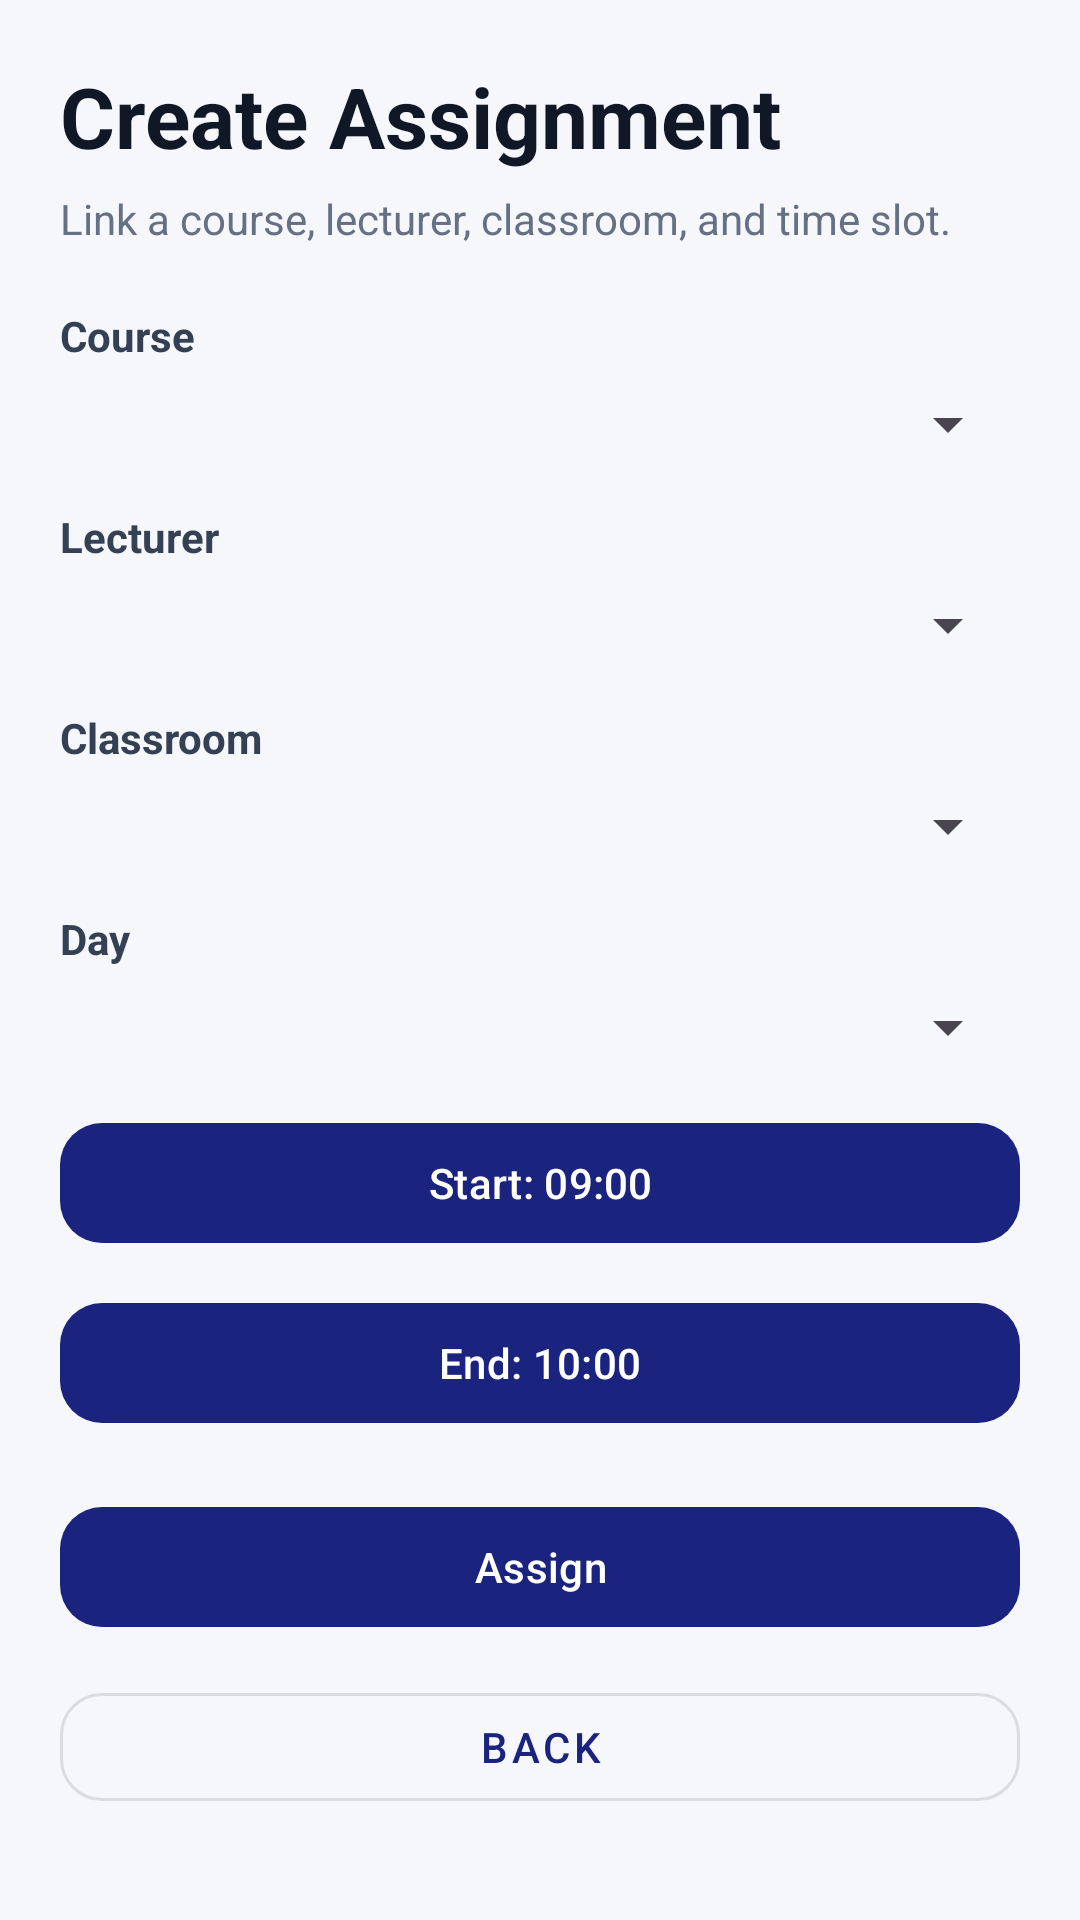

Layout XML and referenced resources for this Android screen:
<!-- AndroidManifest.xml: application theme Theme.Unischedule -->
<!-- res/layout/fragment_assignment.xml -->
<?xml version="1.0" encoding="utf-8"?>
<androidx.core.widget.NestedScrollView xmlns:android="http://schemas.android.com/apk/res/android"
    xmlns:app="http://schemas.android.com/apk/res-auto"
    android:layout_width="match_parent"
    android:layout_height="match_parent"
    android:background="#F6F7FB">

    <LinearLayout
        android:layout_width="match_parent"
        android:layout_height="wrap_content"
        android:orientation="vertical"
        android:padding="20dp">

        <TextView
            android:layout_width="wrap_content"
            android:layout_height="wrap_content"
            android:text="Create Assignment"
            android:textColor="#101828"
            android:textSize="28sp"
            android:textStyle="bold" />

        <TextView
            android:layout_width="wrap_content"
            android:layout_height="wrap_content"
            android:layout_marginTop="6dp"
            android:layout_marginBottom="20dp"
            android:text="Link a course, lecturer, classroom, and time slot."
            android:textColor="#667085"
            android:textSize="14sp" />

        <TextView
            android:layout_width="wrap_content"
            android:layout_height="wrap_content"
            android:text="Course"
            android:textColor="#344054"
            android:textStyle="bold" />

        <Spinner
            android:id="@+id/courseSpinner"
            android:layout_width="match_parent"
            android:layout_height="wrap_content"
            android:layout_marginTop="8dp"
            android:layout_marginBottom="16dp" />

        <TextView
            android:layout_width="wrap_content"
            android:layout_height="wrap_content"
            android:text="Lecturer"
            android:textColor="#344054"
            android:textStyle="bold" />

        <Spinner
            android:id="@+id/lecturerSpinner"
            android:layout_width="match_parent"
            android:layout_height="wrap_content"
            android:layout_marginTop="8dp"
            android:layout_marginBottom="16dp" />

        <TextView
            android:layout_width="wrap_content"
            android:layout_height="wrap_content"
            android:text="Classroom"
            android:textColor="#344054"
            android:textStyle="bold" />

        <Spinner
            android:id="@+id/classroomSpinner"
            android:layout_width="match_parent"
            android:layout_height="wrap_content"
            android:layout_marginTop="8dp"
            android:layout_marginBottom="16dp" />

        <TextView
            android:layout_width="wrap_content"
            android:layout_height="wrap_content"
            android:text="Day"
            android:textColor="#344054"
            android:textStyle="bold" />

        <Spinner
            android:id="@+id/daySpinner"
            android:layout_width="match_parent"
            android:layout_height="wrap_content"
            android:layout_marginTop="8dp"
            android:layout_marginBottom="16dp" />

        <com.google.android.material.button.MaterialButton
            android:id="@+id/btnStartTime"
            android:layout_width="match_parent"
            android:layout_height="wrap_content"
            android:layout_marginBottom="12dp"
            android:text="Start: 09:00"
            app:cornerRadius="14dp" />

        <com.google.android.material.button.MaterialButton
            android:id="@+id/btnEndTime"
            android:layout_width="match_parent"
            android:layout_height="wrap_content"
            android:layout_marginBottom="20dp"
            android:text="End: 10:00"
            app:cornerRadius="14dp" />

        <com.google.android.material.button.MaterialButton
            android:id="@+id/btnAssign"
            android:layout_width="match_parent"
            android:layout_height="wrap_content"
            android:text="Assign"
            app:cornerRadius="14dp" />

        <com.google.android.material.button.MaterialButton
            android:id="@+id/btnBack"
            android:layout_width="match_parent"
            android:layout_height="wrap_content"
            android:layout_marginTop="12dp"
            android:text="Back"
            app:cornerRadius="14dp"
            style="@style/Widget.MaterialComponents.Button.OutlinedButton" />

    </LinearLayout>
</androidx.core.widget.NestedScrollView>
<!-- resources referenced by this layout -->
<resources>
  <style name="Theme.Unischedule" parent="Theme.Material3.DayNight.NoActionBar">
          
          <item name="colorPrimary">@color/navy_blue</item>
          <item name="colorOnPrimary">@color/white</item>
          <item name="colorPrimaryContainer">@color/navy_blue</item>
          <item name="colorOnPrimaryContainer">@color/white</item>
          
          <item name="colorSecondary">@color/vibrant_orange</item>
          <item name="colorOnSecondary">@color/white</item>
  
          
          <item name="android:statusBarColor">?attr/colorPrimaryVariant</item>
  
          
          <item name="textInputStyle">@style/Widget.Material3.TextInputLayout.OutlinedBox</item>
      </style>
  <color name="navy_blue">#1A237E</color>
  <color name="white">#FFFFFFFF</color>
  <color name="vibrant_orange">#FF8C00</color>
</resources>
